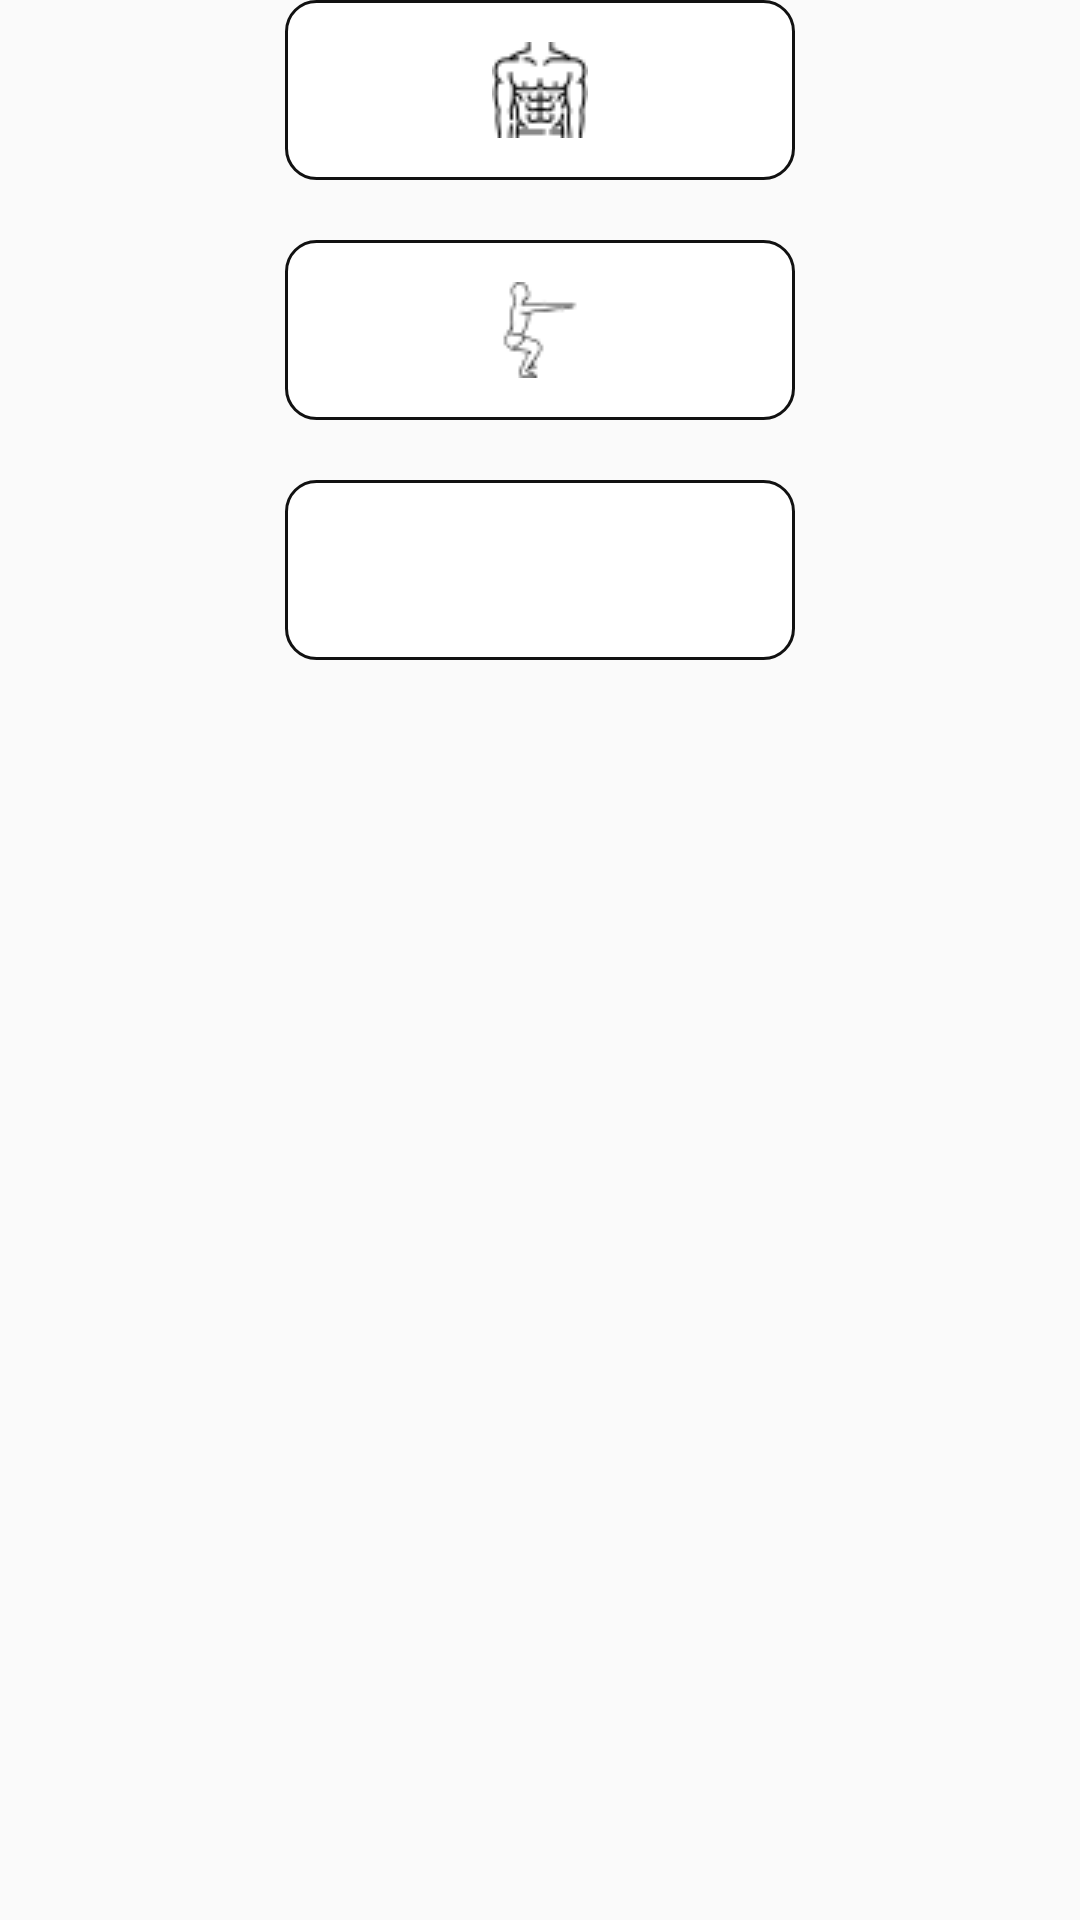

Android layout source for this screen:
<!-- AndroidManifest.xml: application theme Theme.Health_App -->
<!-- res/layout/fragment_health.xml -->
<?xml version="1.0" encoding="utf-8"?>
<LinearLayout xmlns:android="http://schemas.android.com/apk/res/android"
    xmlns:tools="http://schemas.android.com/tools"
    android:layout_width="match_parent"
    android:layout_height="match_parent"
    tools:context=".HealthFragment"
    android:orientation="vertical"
    android:layout_marginTop="200dp">


    <ImageButton
        android:id="@+id/top"
        android:layout_width="170dp"
        android:layout_height="60dp"
        android:layout_gravity="center_horizontal"
        android:src="@drawable/torso"
        android:background="@drawable/shape"/>

    <ImageButton
        android:id="@+id/bottom"
        android:layout_marginTop="20dp"
        android:layout_width="170dp"
        android:layout_height="60dp"
        android:layout_gravity="center_horizontal"
        android:src="@drawable/lower"
        android:background="@drawable/shape"/>

    <ImageButton
        android:id="@+id/aerobic"
        android:layout_marginTop="20dp"
        android:layout_width="170dp"
        android:layout_height="60dp"
        android:layout_gravity="center_horizontal"
        android:src="@drawable/run2"
        android:background="@drawable/shape"/>








</LinearLayout>
<!-- resources referenced by this layout -->
<resources>
  <!-- drawable lower: png bitmap (drawable, 825 bytes) -->
  <!-- drawable shape (drawable) -->
  <?xml version="1.0" encoding="utf-8"?>
  <shape xmlns:android="http://schemas.android.com/apk/res/android">
  
      <solid android:color="#fff" /> //배경색
  
      <stroke
          android:width="1dp"
          android:color="#111" /> //선색
      <corners
          android:topLeftRadius="10dp"
          android:topRightRadius="10dp"
          android:bottomLeftRadius="10dp"
          android:bottomRightRadius="10dp"  />
  
      />
  
  </shape>
  <!-- drawable torso: png bitmap (drawable, 1211 bytes) -->
  <style name="Theme.Health_App" parent="Theme.AppCompat.Light">
          
  
  
          <item name="colorPrimary">@color/purple_500</item>
          <item name="colorPrimaryVariant">@color/purple_700</item>
          <item name="colorOnPrimary">@color/white</item>
          
          <item name="colorSecondary">@color/teal_200</item>
          <item name="colorSecondaryVariant">@color/teal_700</item>
          <item name="colorOnSecondary">@color/black</item>
          
          <item name="android:statusBarColor" tools:targetApi="l">?attr/colorPrimaryVariant</item>
          
  
          <item name="windowActionBar">false</item>
          <item name="windowNoTitle">true</item>
      </style>
  <!-- not gathered from this repository: default colours our renderer supplied (Android Studio template values) -->
  <color name="purple_500">#FF6200EE</color>
  <color name="purple_700">#FF3700B3</color>
  <color name="teal_200">#FF03DAC5</color>
  <color name="teal_700">#FF018786</color>
  <color name="black">#FF000000</color>
  <color name="white">#FFFFFFFF</color>
</resources>
